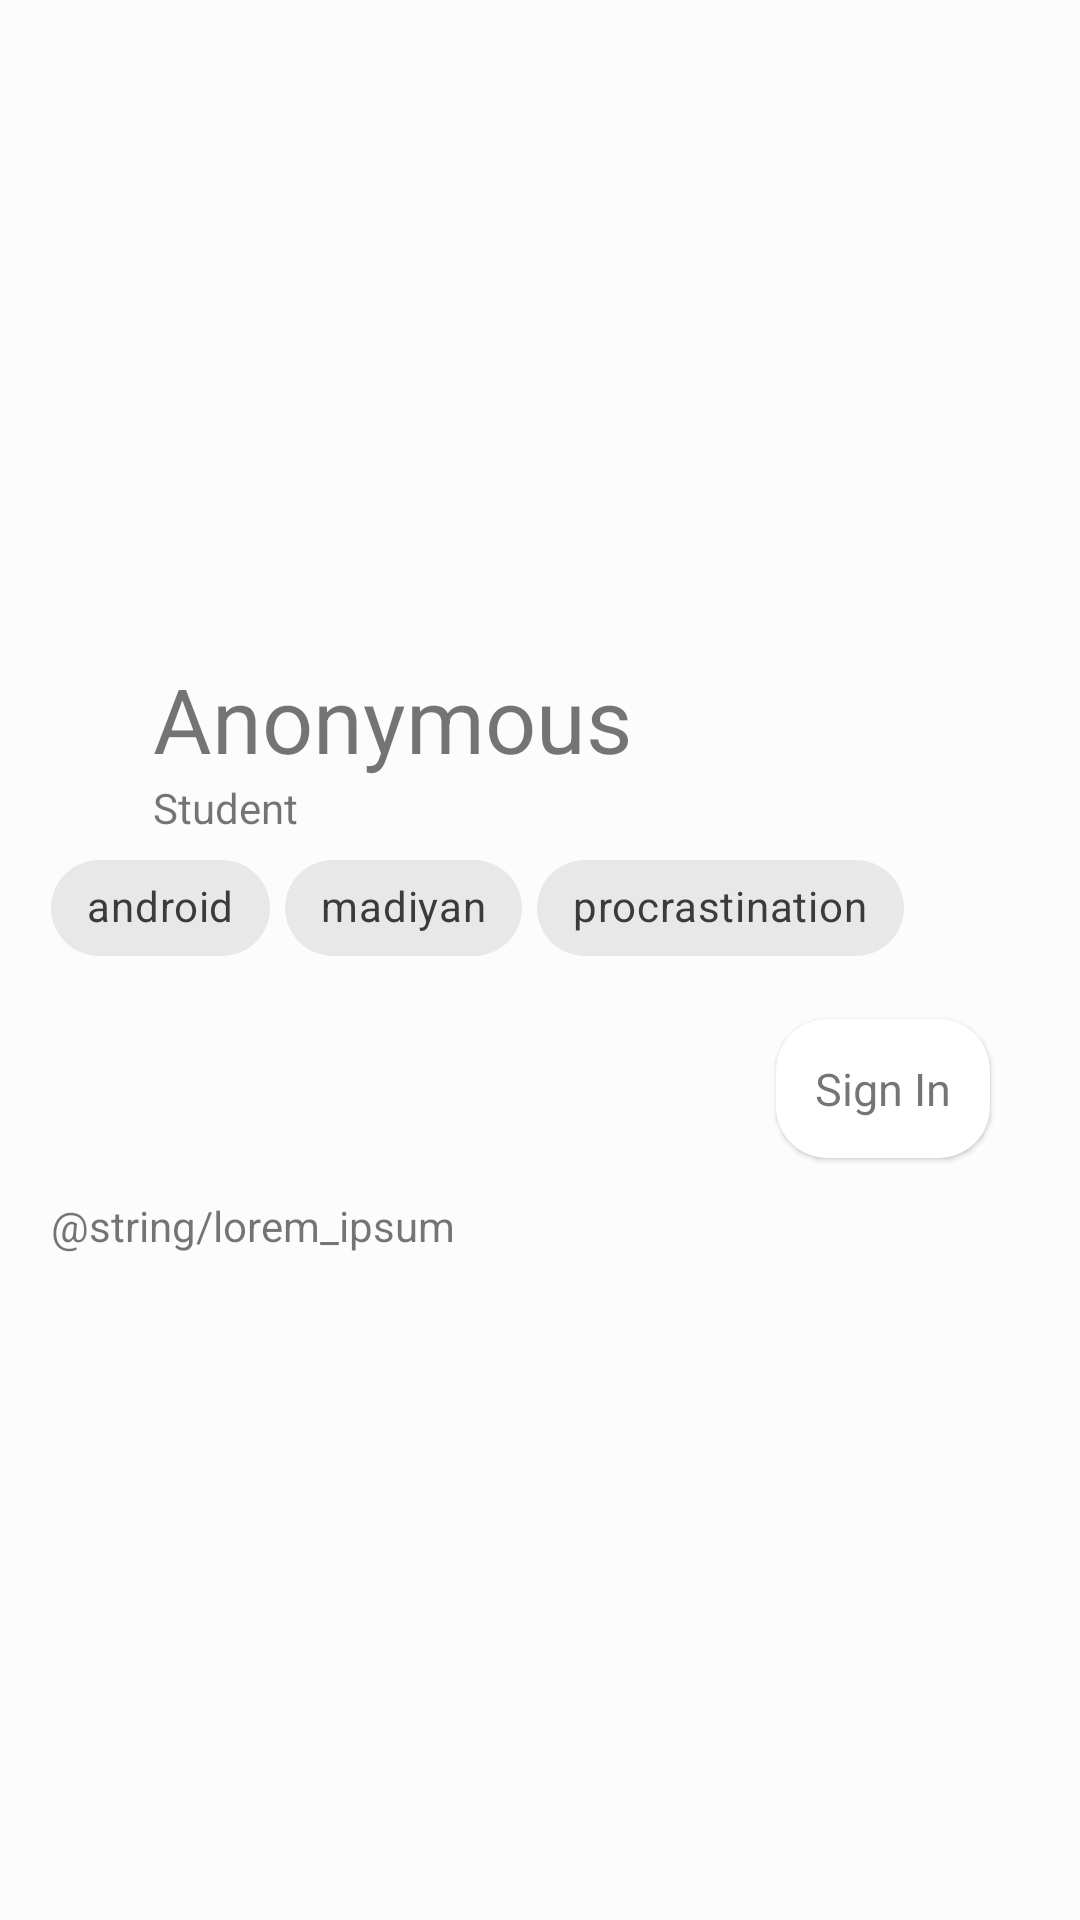

Android layout source for this screen:
<!-- AndroidManifest.xml: application theme AppTheme -->
<!-- res/layout/bottom_account.xml -->
<?xml version="1.0" encoding="utf-8"?>
<androidx.coordinatorlayout.widget.CoordinatorLayout xmlns:android="http://schemas.android.com/apk/res/android"
    xmlns:app="http://schemas.android.com/apk/res-auto"
    android:layout_width="match_parent"
    android:layout_height="match_parent"
    xmlns:tools="http://schemas.android.com/tools"
    android:layout_marginBottom="@dimen/bottom_app_bar_height"
    tools:context=".ui.main.AccountBtmNav">

    <View
        android:id="@+id/scrim_view"
        android:layout_marginTop="@dimen/bottom_app_bar_height"
        android:layout_width="match_parent"
        android:layout_height="match_parent"
        android:visibility="gone"
        android:alpha="0.8"
        android:background="?attr/scrimBackground"/>
    <FrameLayout
        android:background="@color/background"
        android:id="@+id/background_container"
        android:layout_width="match_parent"
        android:layout_height="match_parent"
        app:layout_behavior="@string/bottom_sheet_behavior"
        app:behavior_hideable="true"
        app:behavior_skipCollapsed="true"
        app:behavior_halfExpandedRatio="0.3">
        
        
        <LinearLayout
            android:padding="17dp"
            android:layout_width="match_parent"
            android:layout_height="match_parent"
            android:orientation="vertical">
            <LinearLayout
                android:orientation="horizontal"
                android:id="@+id/foreground_container"
                android:layout_width="match_parent"
                android:layout_height="wrap_content">
                <ImageView
                    android:src="@mipmap/ic_launcher"
                    android:layout_margin="17dp"
                    android:layout_width="wrap_content"
                    android:layout_height="wrap_content"/>
                <LinearLayout
                    android:layout_gravity="center"
                    android:layout_width="wrap_content"
                    android:layout_height="wrap_content"
                    android:orientation="vertical">
                    <TextView
                        android:id="@+id/username_tv_bottom"
                        android:textSize="30sp"
                        android:layout_gravity="center"
                        android:layout_width="wrap_content"
                        android:layout_height="wrap_content"
                        android:text="Anonymous" />
                    <TextView
                        android:id="@+id/state"
                        android:layout_width="wrap_content"
                        android:layout_height="wrap_content"
                        android:text="Student"/>
                </LinearLayout>

            </LinearLayout>
            <LinearLayout
                android:layout_width="wrap_content"
                android:layout_height="wrap_content"
                android:orientation="horizontal">
                <com.google.android.material.chip.Chip
                    android:layout_marginEnd="5dp"
                    android:clickable="true"
                    android:text="android"
                    android:layout_width="wrap_content"
                    android:layout_height="wrap_content"/>
                <com.google.android.material.chip.Chip
                    android:layout_marginEnd="5dp"
                    android:text="madiyan"
                    android:layout_width="wrap_content"
                    android:layout_height="wrap_content"/>
                <com.google.android.material.chip.Chip
                    android:layout_marginEnd="5dp"
                    android:text="procrastination"
                    android:layout_width="wrap_content"
                    android:layout_height="wrap_content"/>
            </LinearLayout>

            <com.google.android.material.card.MaterialCardView
                android:layout_margin="13dp"
                android:layout_width="wrap_content"
                android:layout_height="wrap_content"
                android:layout_gravity="end"
                app:cardCornerRadius="17dp"
                android:id="@+id/sign_in_btn">
                <TextView
                    android:id="@+id/sign_in_tv"
                    android:layout_margin="13dp"
                    android:layout_width="match_parent"
                    android:layout_height="wrap_content"
                    android:text="Sign In"
                    android:textSize="15sp"/>
            </com.google.android.material.card.MaterialCardView>
            <TextView
                android:layout_width="match_parent"
                android:layout_height="match_parent"
                android:text="@string/lorem_ipsum"/>
        </LinearLayout>
    </FrameLayout>
</androidx.coordinatorlayout.widget.CoordinatorLayout>
<!-- resources referenced by this layout -->
<resources>
  <color name="background">#FCFCFC</color>
  <dimen name="bottom_app_bar_height">56dp</dimen>
  <style name="AppTheme" parent="Theme.MaterialComponents.DayNight.DarkActionBar">
          <item name="colorPrimary">@color/colorPrimary</item>
          <item name="colorPrimaryVariant">@color/colorPrimaryVariant</item>
          <item name="colorOnPrimary">@color/colorOnPrimary</item>
          <item name="colorSecondary">@color/colorSecondary</item>
          <item name="colorSecondaryVariant">@color/colorSecondaryVariant</item>
          <item name="colorOnSecondary">@color/colorOnSecondary</item>
          <item name="colorError">@color/colorError</item>
          <item name="colorOnError">@color/colorOnError</item>
          <item name="colorSurface">@color/colorSurface</item>
          <item name="colorOnSurface">@color/colorOnSurface</item>
          <item name="android:colorBackground">@color/background</item>
          <item name="colorOnBackground">@color/colorOnBackground</item>
      </style>
  <color name="colorPrimary">#FCFCFC</color>
  <color name="colorPrimaryVariant">#DCDCDC</color>
  <color name="colorOnPrimary">#000000</color>
  <color name="colorSecondary">#282828</color>
  <color name="colorSecondaryVariant">#000000</color>
  <color name="colorOnSecondary">#FFFFFF</color>
  <color name="colorError">#F44336</color>
  <color name="colorOnError">#FFFFFF</color>
  <color name="colorSurface">#FFFFFF</color>
  <color name="colorOnSurface">#212121</color>
  <color name="colorOnBackground">#212121</color>
</resources>
